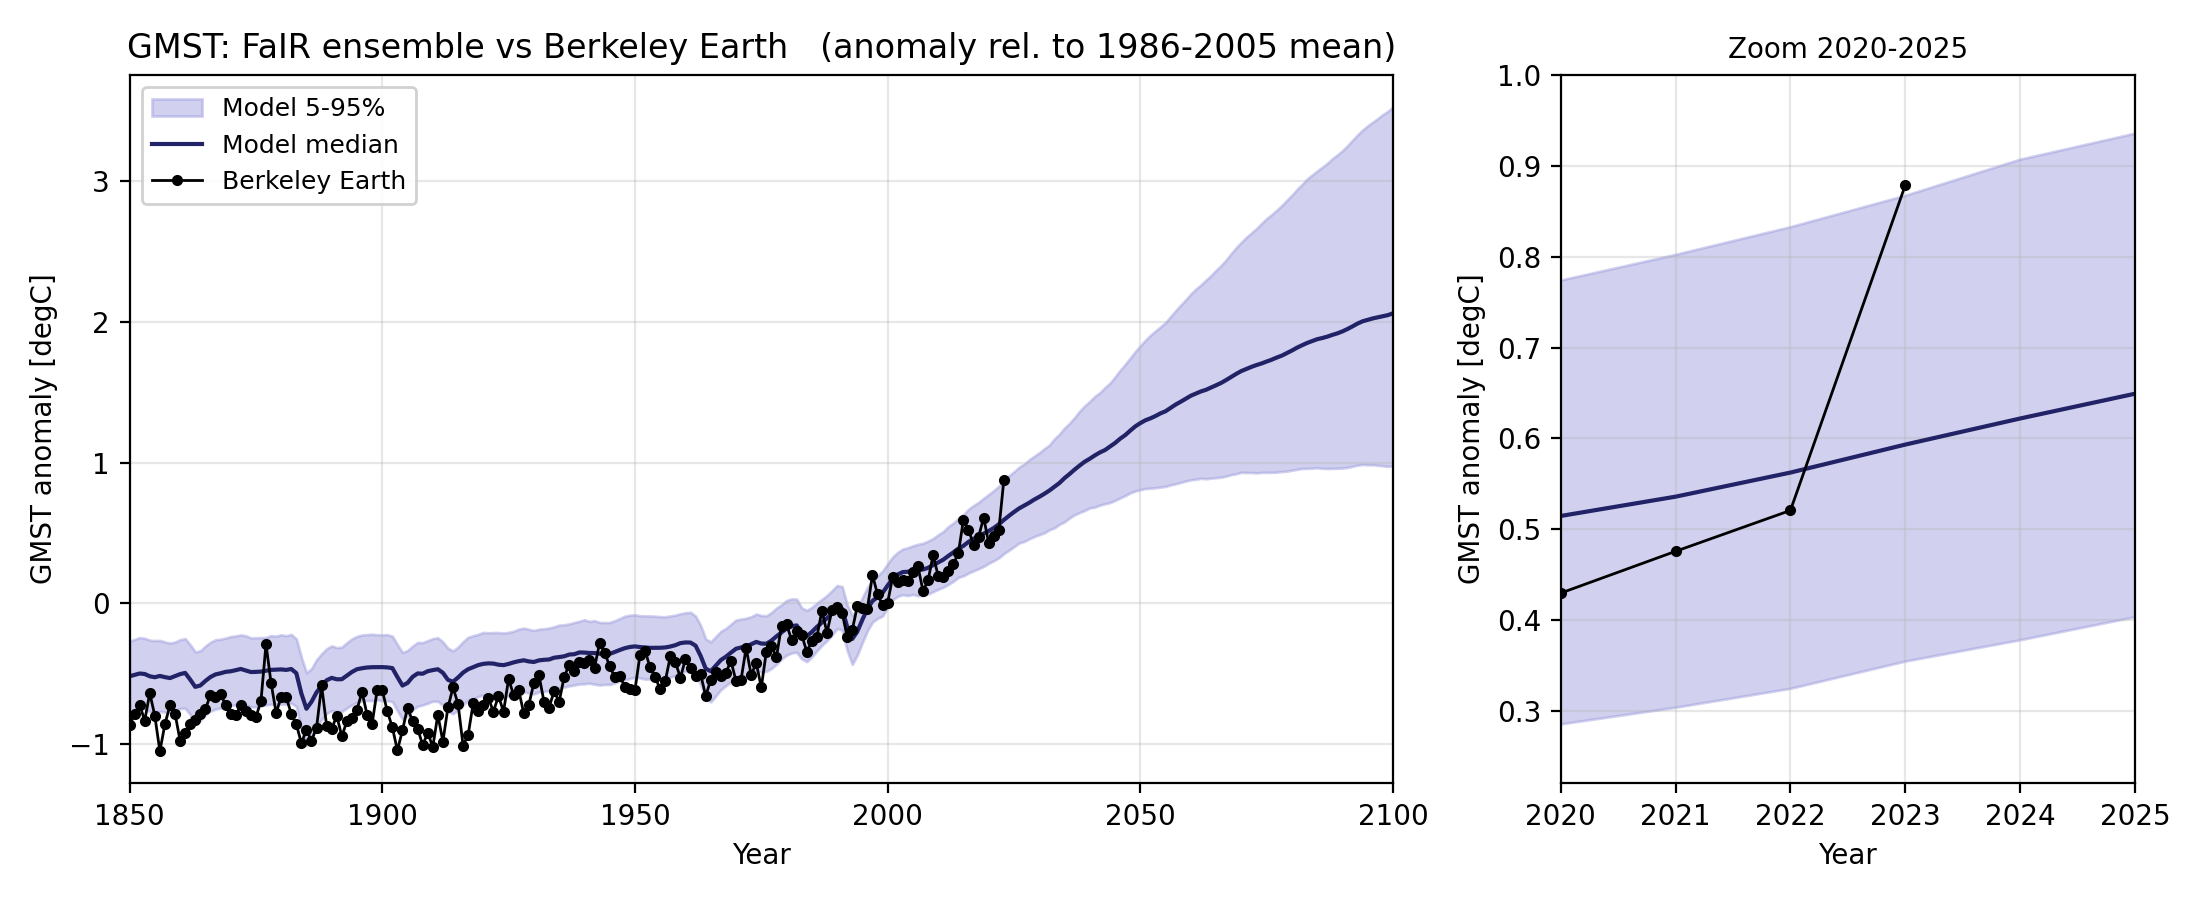

The data file committed next to this chart (first rows):
year, model_p05, model_p50, model_p95, berkeley_earth
1850, -0.7686, -0.5176, -0.2673, -0.8622
1851, -0.75, -0.508, -0.2557, -0.7882
1852, -0.7402, -0.498, -0.2432, -0.7202
1853, -0.7492, -0.5016, -0.2477, -0.8332
1854, -0.7689, -0.5178, -0.2613, -0.6362
1855, -0.7684, -0.5245, -0.2637, -0.7992
1856, -0.767, -0.5152, -0.2633, -1.05
1857, -0.7715, -0.5239, -0.2737, -0.8572
1858, -0.7737, -0.5304, -0.2818, -0.7252
1859, -0.7644, -0.5165, -0.2745, -0.7842
1860, -0.7465, -0.5025, -0.2578, -0.9742
1861, -0.7438, -0.4936, -0.2501, -0.9212
1862, -0.7895, -0.541, -0.294, -0.8602
1863, -0.8471, -0.593, -0.3443, -0.8312
1864, -0.8339, -0.5831, -0.3372, -0.7862
1865, -0.7923, -0.551, -0.3036, -0.7532
1866, -0.7647, -0.5232, -0.2762, -0.6502
1867, -0.7506, -0.5046, -0.2586, -0.6642
1868, -0.7423, -0.4964, -0.254, -0.6422
1869, -0.7338, -0.4862, -0.2465, -0.7232
1870, -0.7245, -0.4822, -0.2359, -0.7842
1871, -0.7196, -0.4744, -0.2309, -0.7962
1872, -0.7141, -0.4657, -0.2242, -0.7232
1873, -0.7202, -0.4768, -0.2294, -0.7622
1874, -0.7347, -0.4875, -0.2457, -0.7922
1875, -0.7351, -0.4866, -0.2443, -0.8072
1876, -0.7283, -0.4842, -0.2434, -0.6942
1877, -0.7207, -0.4781, -0.2419, -0.2892
1878, -0.7166, -0.4721, -0.2289, -0.5652
1879, -0.7147, -0.4703, -0.2328, -0.7782
1880, -0.7152, -0.4689, -0.2232, -0.6652
1881, -0.7146, -0.4724, -0.2296, -0.6682
1882, -0.7076, -0.466, -0.2207, -0.7832
1883, -0.7321, -0.4956, -0.2524, -0.8592
1884, -0.897, -0.6404, -0.3838, -0.9922
1885, -1.009, -0.7482, -0.4929, -0.8982
1886, -0.9468, -0.699, -0.4636, -0.9762
1887, -0.876, -0.6321, -0.4004, -0.8832
1888, -0.8248, -0.5853, -0.3576, -0.5832
1889, -0.7813, -0.5459, -0.3224, -0.8702
1890, -0.761, -0.5291, -0.302, -0.8892
1891, -0.7699, -0.539, -0.3143, -0.7992
1892, -0.7679, -0.5386, -0.3103, -0.9442
1893, -0.7435, -0.5126, -0.2793, -0.8372
1894, -0.7204, -0.4871, -0.252, -0.8172
1895, -0.7024, -0.4676, -0.234, -0.7542
1896, -0.6927, -0.4605, -0.2245, -0.6292
1897, -0.6901, -0.4554, -0.2215, -0.7912
1898, -0.6907, -0.4532, -0.2188, -0.8542
1899, -0.6851, -0.4529, -0.2228, -0.6152
1900, -0.6905, -0.4526, -0.2232, -0.6182
1901, -0.691, -0.4546, -0.2225, -0.7652
1902, -0.6977, -0.4596, -0.2328, -0.8812
1903, -0.7631, -0.5231, -0.2935, -1.044
1904, -0.8225, -0.5837, -0.3485, -0.9022
1905, -0.7963, -0.5652, -0.3351, -0.7402
1906, -0.7557, -0.5221, -0.3032, -0.8372
1907, -0.7303, -0.4975, -0.2775, -0.8892
1908, -0.7211, -0.4994, -0.2787, -1.006
1909, -0.7088, -0.4816, -0.2643, -0.9202
... 191 more rows
